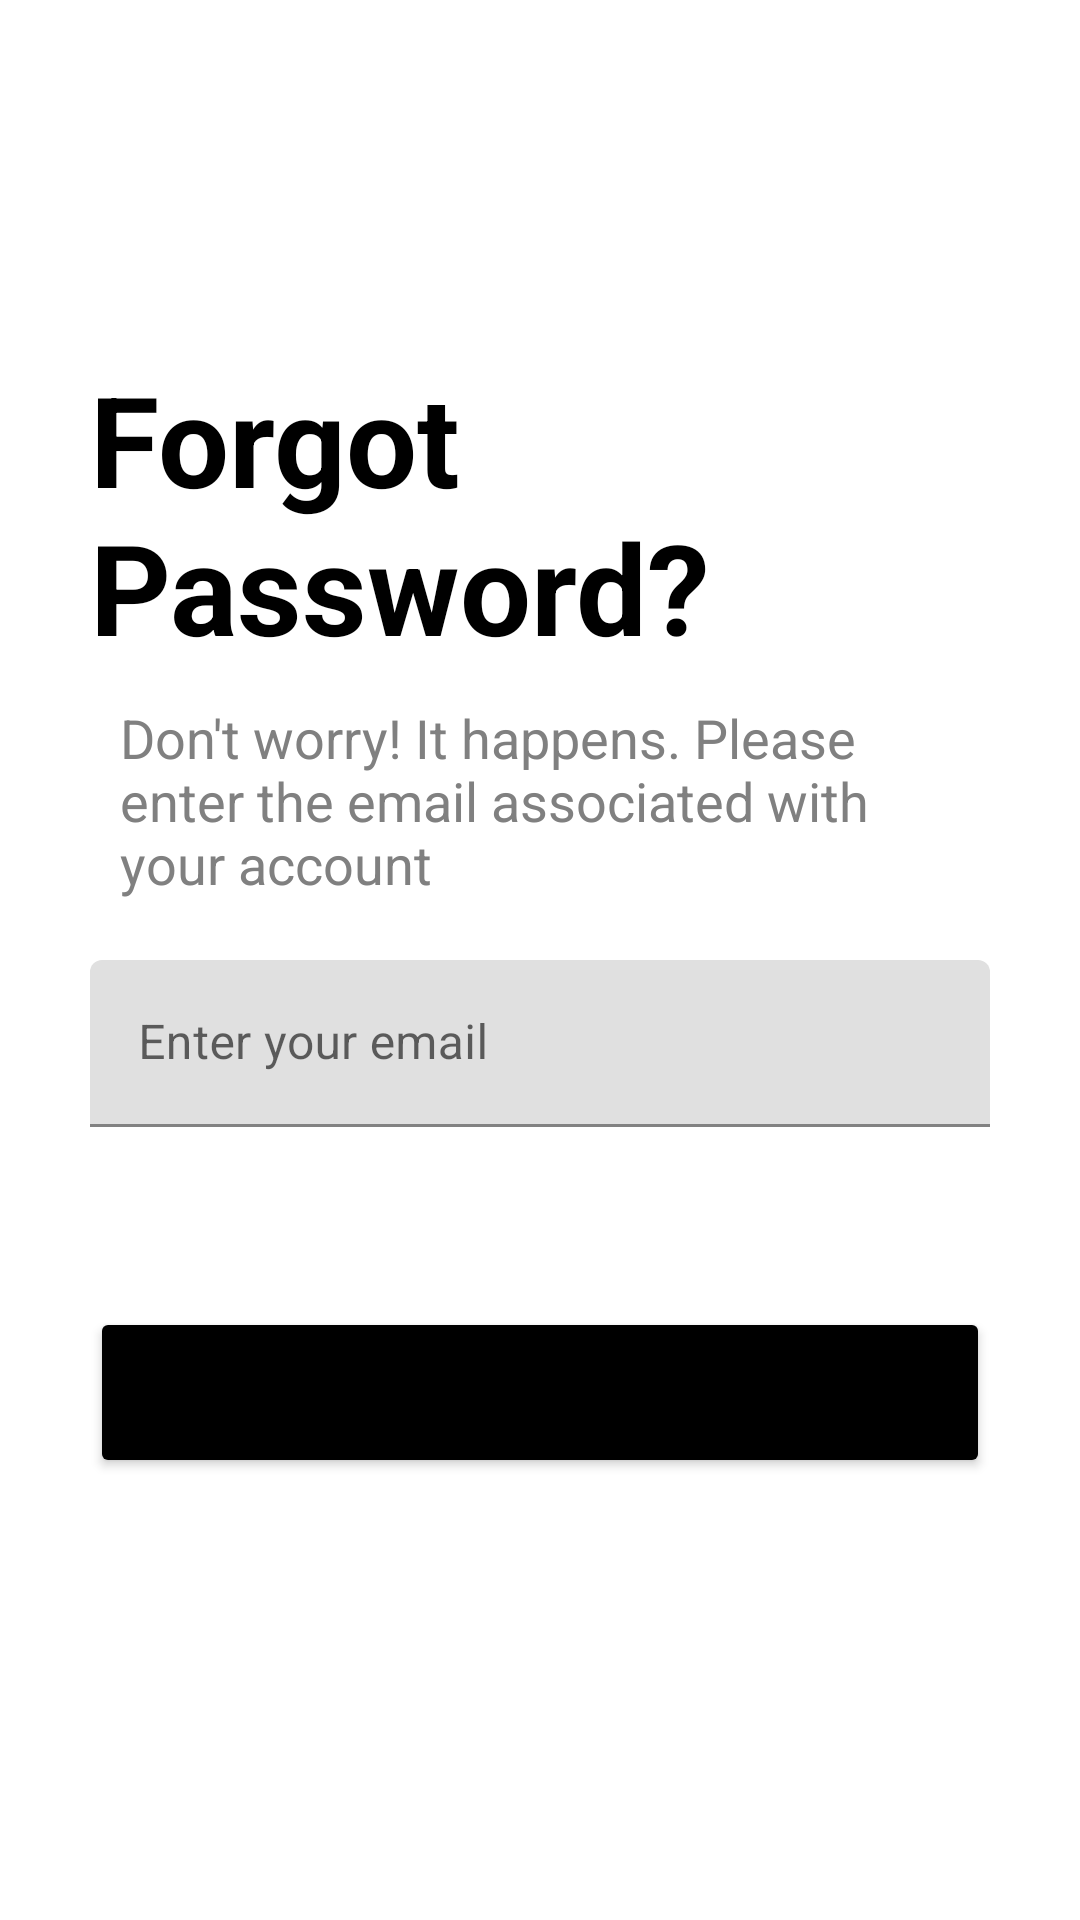

This screen was rendered from an Android layout file. Write that file and the resources it references.
<!-- AndroidManifest.xml: application theme Theme.Adar -->
<!-- res/layout/activity_forgot_password.xml -->
<?xml version="1.0" encoding="utf-8"?>
<RelativeLayout xmlns:android="http://schemas.android.com/apk/res/android"
    xmlns:app="http://schemas.android.com/apk/res-auto"
    xmlns:tools="http://schemas.android.com/tools"
    android:layout_width="match_parent"
    android:layout_height="match_parent"
    tools:context=".ForgotPassword">

    <RelativeLayout
        android:id="@+id/centerLine"
        android:layout_width="match_parent"
        android:layout_height="wrap_content"
        android:layout_centerInParent="true">

    </RelativeLayout>

    <LinearLayout
        android:layout_width="match_parent"
        android:layout_height="wrap_content"
        android:layout_marginLeft="30dp"
        android:layout_marginRight="30dp"
        android:layout_above="@+id/email"
        android:layout_marginBottom="20dp"
        android:orientation="vertical">

        <ImageView
            android:id="@+id/imageView"
            android:layout_width="wrap_content"
            android:layout_height="wrap_content"
            app:srcCompat="@drawable/forgotpassword_image"
            android:adjustViewBounds="true"/>

        <TextView
            android:layout_width="match_parent"
            android:layout_height="wrap_content"
            android:text="Forgot Password?"
            android:textSize="42sp"
            android:textColor="#000000"
            android:textStyle="bold">

        </TextView>

        <TextView
            android:id="@+id/termsAndPolicy"
            android:layout_width="wrap_content"
            android:layout_height="wrap_content"
            android:layout_below="@+id/email"
            android:layout_alignEnd="@id/email"
            android:text="Don't worry! It happens. Please enter the email associated with your account"
            android:layout_marginLeft="10dp"
            android:layout_marginRight="20dp"
            android:textColor="#808080"
            android:layout_marginTop="10dp"
            android:textAlignment='textStart'
            android:textSize="18sp"
            />
    </LinearLayout>

    <com.google.android.material.textfield.TextInputLayout
        android:id="@+id/email"
        android:layout_width="match_parent"
        android:layout_height="wrap_content"
        android:layout_below="@+id/centerLine"
        android:layout_marginBottom="10dp"
        android:layout_marginRight="30dp"
        android:layout_marginLeft="30dp">

        <EditText
            android:id="@+id/recoveryEmail"
            android:layout_width="match_parent"
            android:layout_height="wrap_content"
            android:hint="Enter your email"
            android:inputType="textEmailAddress">

        </EditText>

    </com.google.android.material.textfield.TextInputLayout>

    <LinearLayout
        android:layout_width="match_parent"
        android:layout_height="wrap_content"
        android:layout_below="@+id/email"
        android:layout_marginTop="50dp"
        android:layout_marginLeft="30dp"
        android:layout_marginRight="30dp"
        android:gravity="center"
        android:orientation="vertical"
        >

        <Button
            android:id="@+id/recoveryEmailButton"
            android:layout_width="match_parent"
            android:layout_height="wrap_content"
            android:text="Submit"
            android:padding="15dp"
            android:textSize="20sp"
            android:backgroundTint="@color/black"
            />
    </LinearLayout>

</RelativeLayout>
<!-- resources referenced by this layout -->
<resources>
  <style name="Theme.Adar" parent="Theme.MaterialComponents.DayNight.DarkActionBar">
          
          <item name="colorPrimary">@color/purple_500</item>
          <item name="colorPrimaryVariant">@color/purple_700</item>
          <item name="colorOnPrimary">@color/white</item>
          
          <item name="colorSecondary">@color/teal_200</item>
          <item name="colorSecondaryVariant">@color/teal_700</item>
          <item name="colorOnSecondary">@color/black</item>
          
          <item name="android:statusBarColor">?attr/colorPrimaryVariant</item>
          
      </style>
  <!-- not gathered from this repository: default colours our renderer supplied (Android Studio template values) -->
  <color name="purple_500">#FF6200EE</color>
  <color name="purple_700">#FF3700B3</color>
  <color name="teal_200">#FF03DAC5</color>
  <color name="teal_700">#FF018786</color>
  <color name="black">#FF000000</color>
  <color name="white">#FFFFFFFF</color>
</resources>
